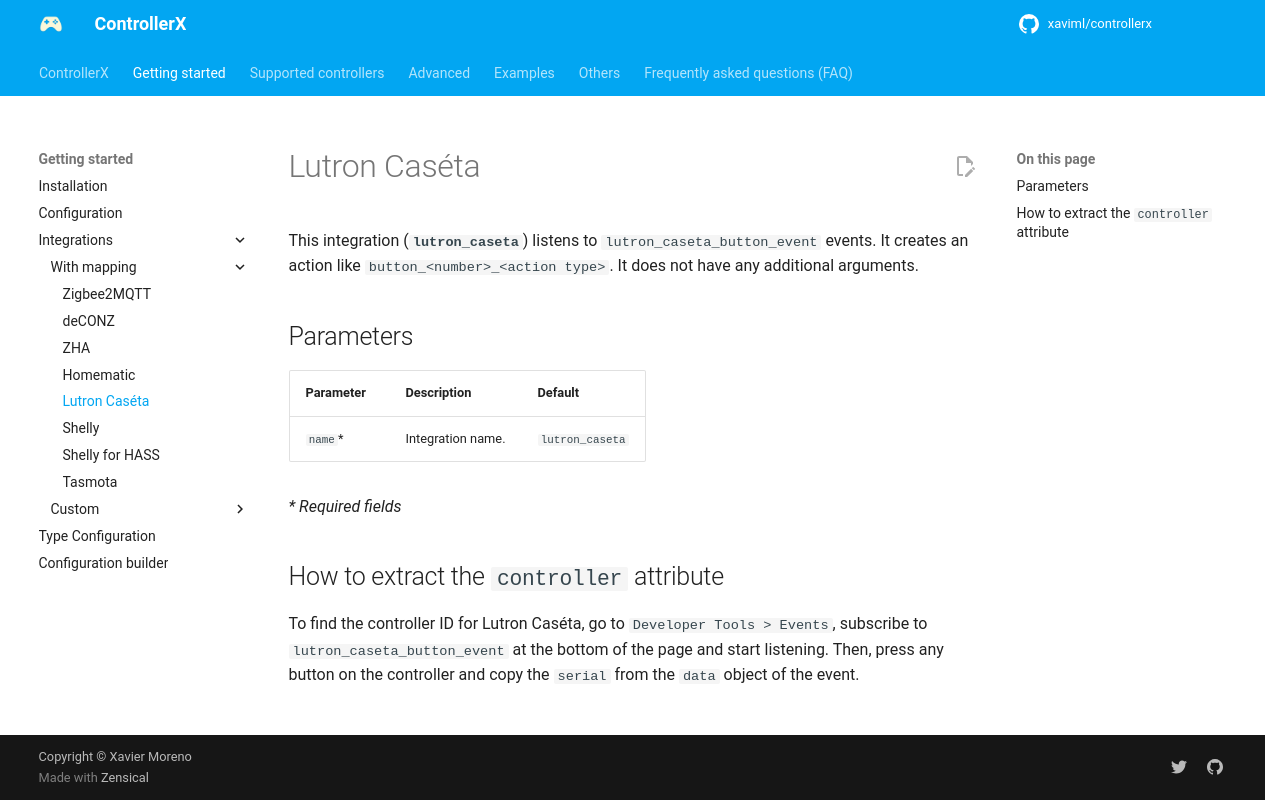

repository: xaviml/controllerx · page: start/integrations/lutron_caseta/index.html · generator: mkdocs

---
title: Lutron Caséta
description: Configure ControllerX with Lutron Caséta (lutron_caseta_button_event) and find the controller ID of your Pico remote.
---

This integration (**`lutron_caseta`**) listens to `lutron_caseta_button_event` events. It creates an action like `button_<number>_<action type>`. It does not have any additional arguments.

## Parameters

| Parameter | Description       | Default         |
| --------- | ----------------- | --------------- |
| `name`\*  | Integration name. | `lutron_caseta` |

_\* Required fields_

## How to extract the `controller` attribute

To find the controller ID for Lutron Caséta, go to `Developer Tools > Events`, subscribe to `lutron_caseta_button_event` at the bottom of the page and start listening. Then, press any button on the controller and copy the `serial` from the `data` object of the event.
